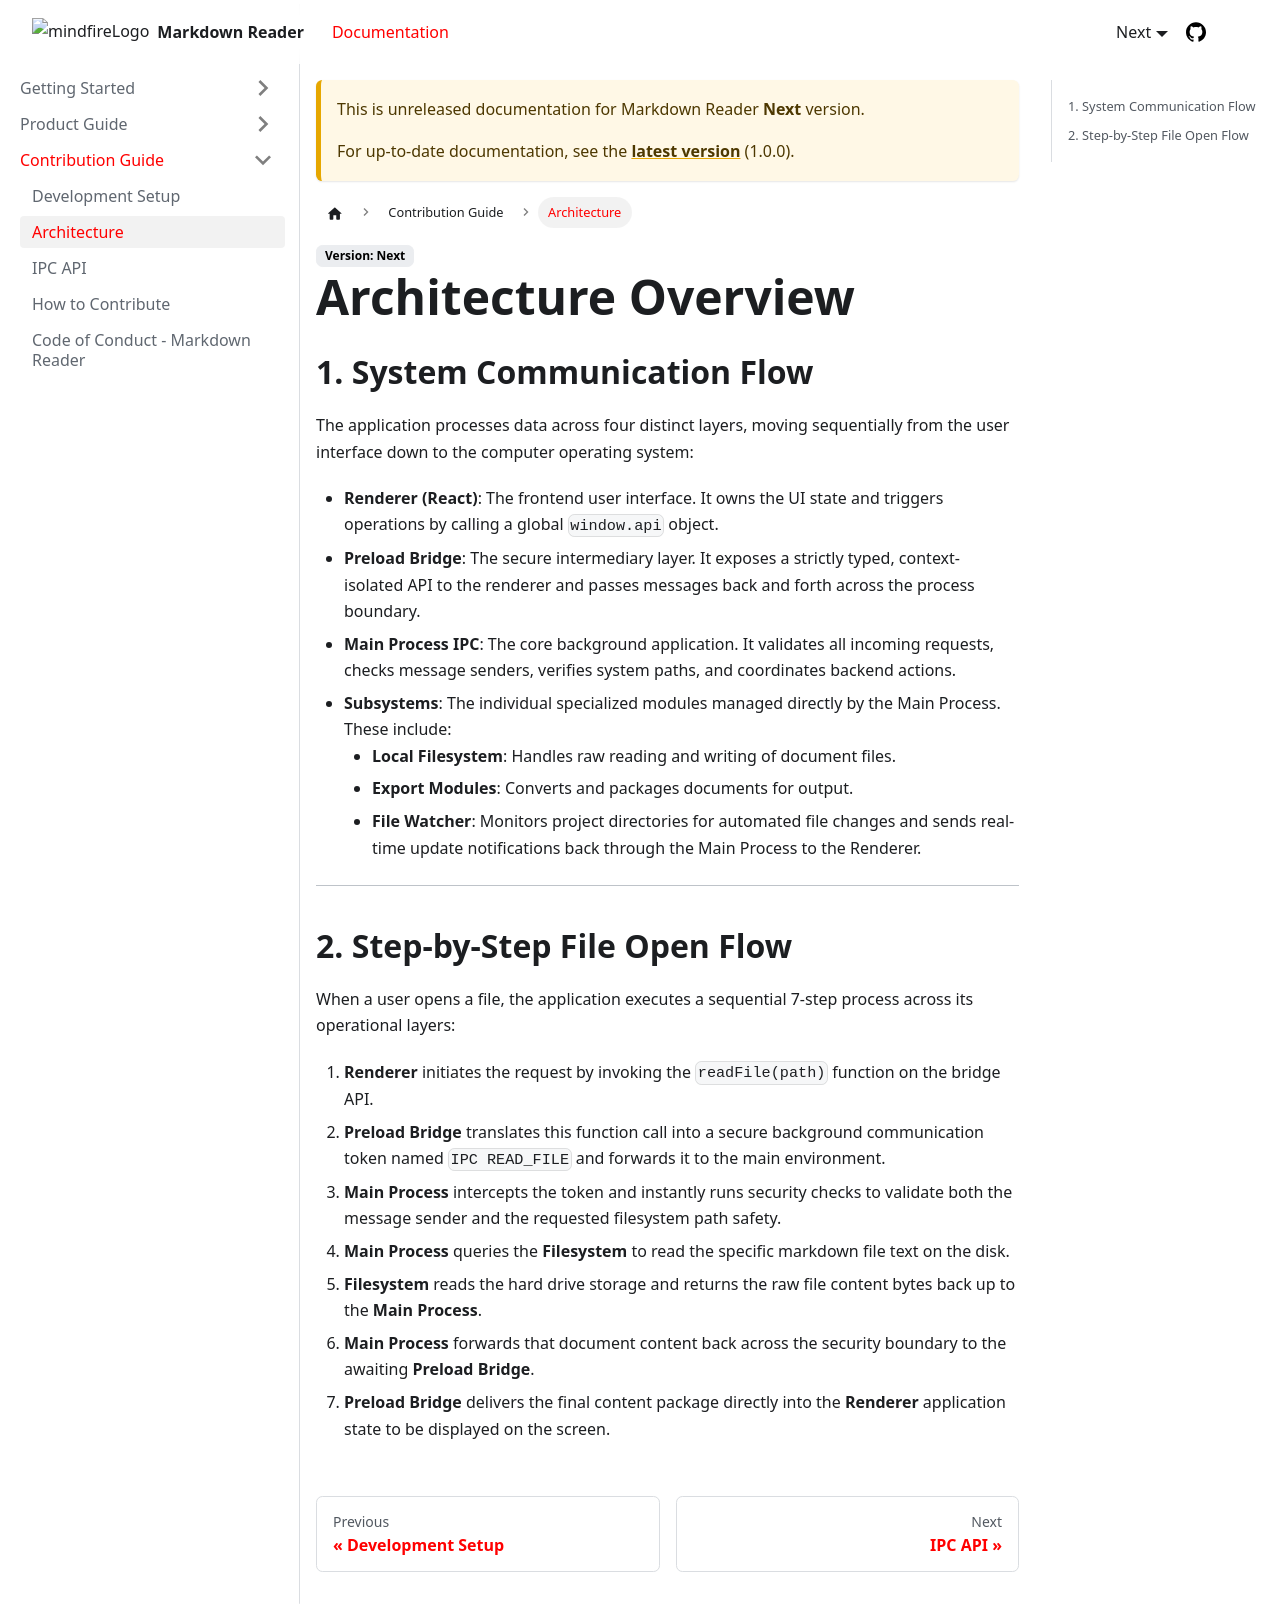

repository: mindfiredigital/markdown-reader · page: docs/next/architecture/index.html · generator: docusaurus

---
title: Architecture
---

# Architecture Overview

## 1. System Communication Flow

The application processes data across four distinct layers, moving sequentially from the user interface down to the computer operating system:

- **Renderer (React)**: The frontend user interface. It owns the UI state and triggers operations by calling a global `window.api` object.
- **Preload Bridge**: The secure intermediary layer. It exposes a strictly typed, context-isolated API to the renderer and passes messages back and forth across the process boundary.
- **Main Process IPC**: The core background application. It validates all incoming requests, checks message senders, verifies system paths, and coordinates backend actions.
- **Subsystems**: The individual specialized modules managed directly by the Main Process. These include:
  - **Local Filesystem**: Handles raw reading and writing of document files.
  - **Export Modules**: Converts and packages documents for output.
  - **File Watcher**: Monitors project directories for automated file changes and sends real-time update notifications back through the Main Process to the Renderer.

---

## 2. Step-by-Step File Open Flow

When a user opens a file, the application executes a sequential 7-step process across its operational layers:

1. **Renderer** initiates the request by invoking the `readFile(path)` function on the bridge API.
2. **Preload Bridge** translates this function call into a secure background communication token named `IPC READ_FILE` and forwards it to the main environment.
3. **Main Process** intercepts the token and instantly runs security checks to validate both the message sender and the requested filesystem path safety.
4. **Main Process** queries the **Filesystem** to read the specific markdown file text on the disk.
5. **Filesystem** reads the hard drive storage and returns the raw file content bytes back up to the **Main Process**.
6. **Main Process** forwards that document content back across the security boundary to the awaiting **Preload Bridge**.
7. **Preload Bridge** delivers the final content package directly into the **Renderer** application state to be displayed on the screen.
